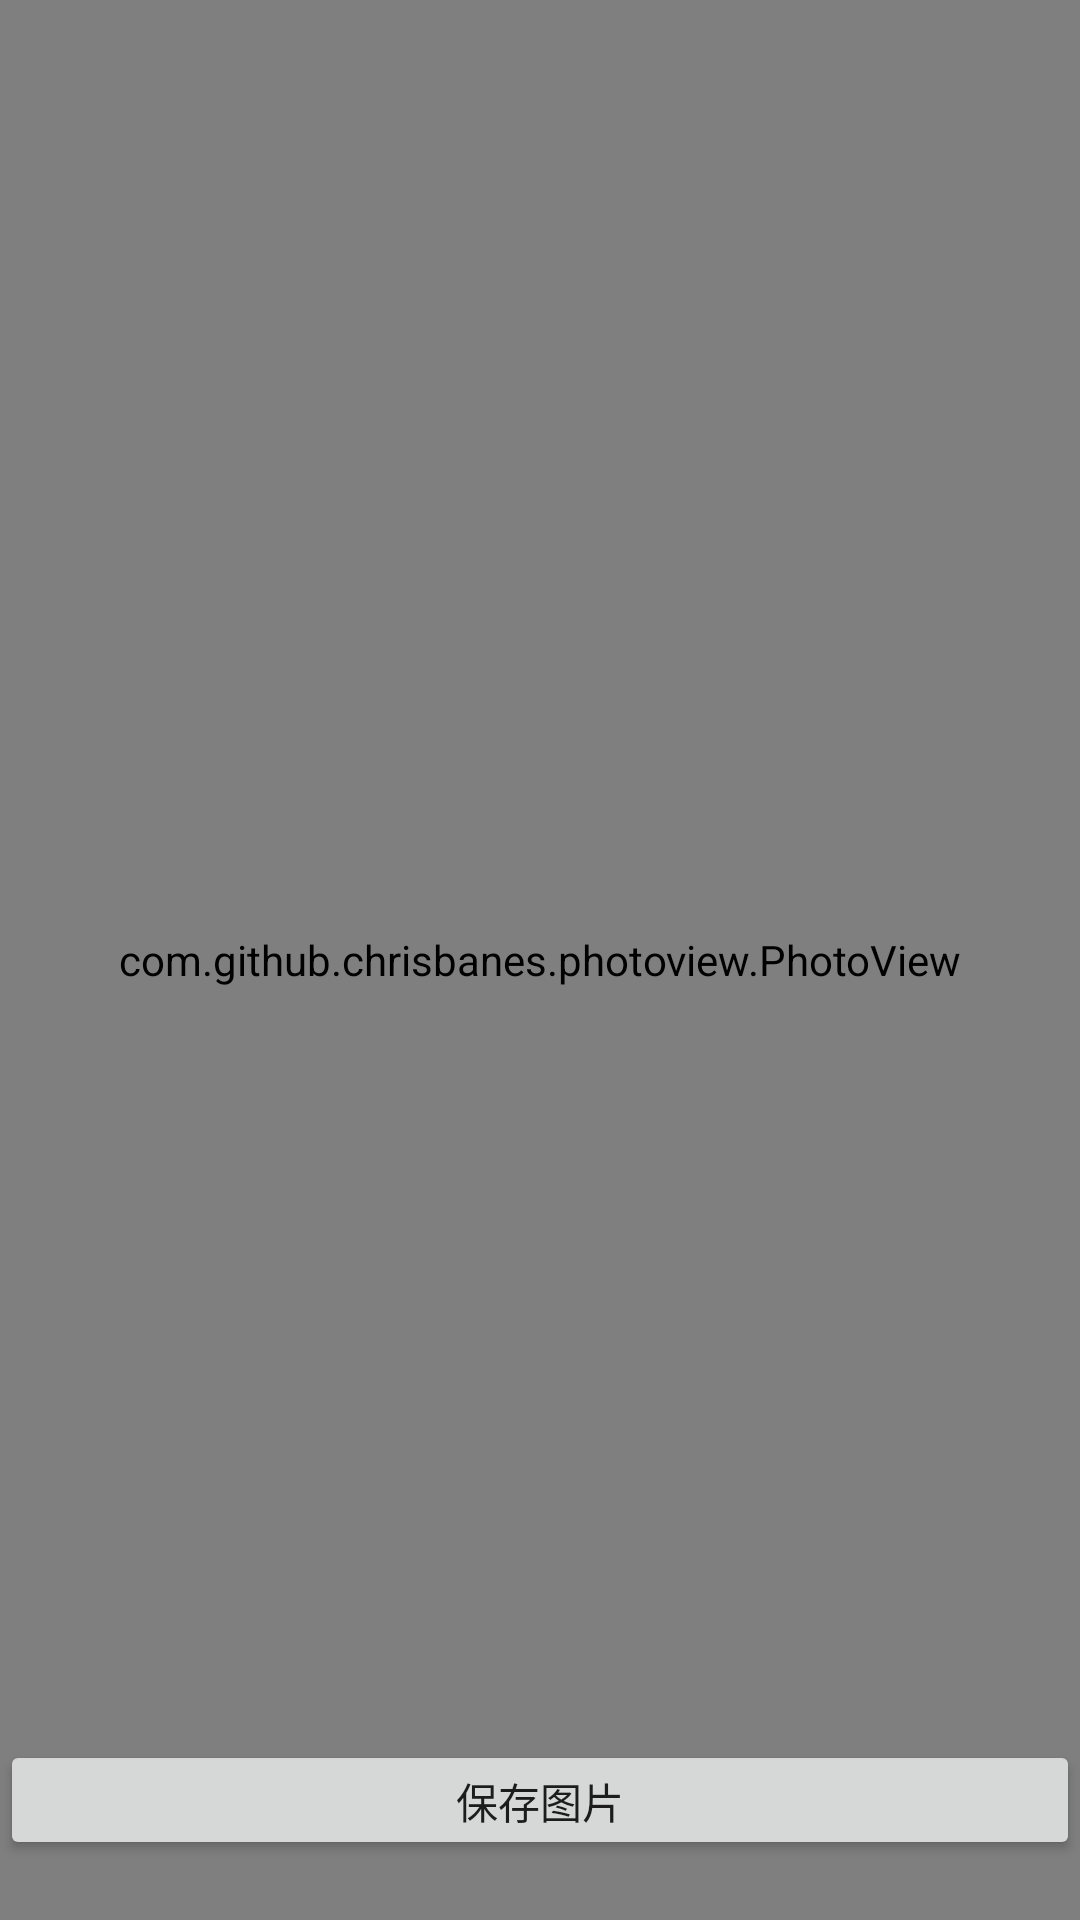

Layout XML and referenced resources for this Android screen:
<!-- AndroidManifest.xml: application theme AppTheme -->
<!-- res/layout/activity_image_preview.xml -->
<?xml version="1.0" encoding="utf-8"?>
<androidx.constraintlayout.widget.ConstraintLayout xmlns:android="http://schemas.android.com/apk/res/android"
    xmlns:app="http://schemas.android.com/apk/res-auto"
    xmlns:tools="http://schemas.android.com/tools"
    android:layout_width="match_parent"
    android:layout_height="match_parent"
    android:background="@color/black"
    tools:context=".activity.ImagePreviewActivity">

    <com.github.chrisbanes.photoview.PhotoView
        android:id="@+id/pv"
        android:layout_width="match_parent"
        android:layout_height="match_parent" />

    <Button
        android:id="@+id/btn_save_image"
        android:layout_width="@dimen/button_width_small"
        android:layout_height="@dimen/button_height"
        android:layout_marginBottom="@dimen/margin_large"
        android:text="保存图片"
        app:layout_constraintBottom_toBottomOf="parent"
        app:layout_constraintEnd_toEndOf="parent"
        app:layout_constraintStart_toStartOf="parent" />

</androidx.constraintlayout.widget.ConstraintLayout>
<!-- resources referenced by this layout -->
<resources>
  <color name="black">@android:color/black</color>
  <dimen name="button_height">40dp</dimen>
  <dimen name="margin_large">20dp</dimen>
  <style name="AppTheme" parent="Theme.AppCompat.Light.NoActionBar">
          
          
          <item name="colorPrimary">@color/colorPrimary</item>
          
          <item name="colorPrimaryDark">@color/colorPrimaryDark</item>
          
          <item name="colorAccent">@color/colorAccent</item>
  
          
          <item name="android:windowBackground">@color/background_color</item>
          
          <item name="android:textColorSecondary">@color/white</item>
      </style>
  <color name="colorPrimary">#dd0000</color>
  <color name="colorPrimaryDark">@color/colorPrimary</color>
  <color name="colorAccent">@color/colorPrimary</color>
  <color name="background_color">@color/white</color>
  <color name="white">@android:color/white</color>
</resources>
